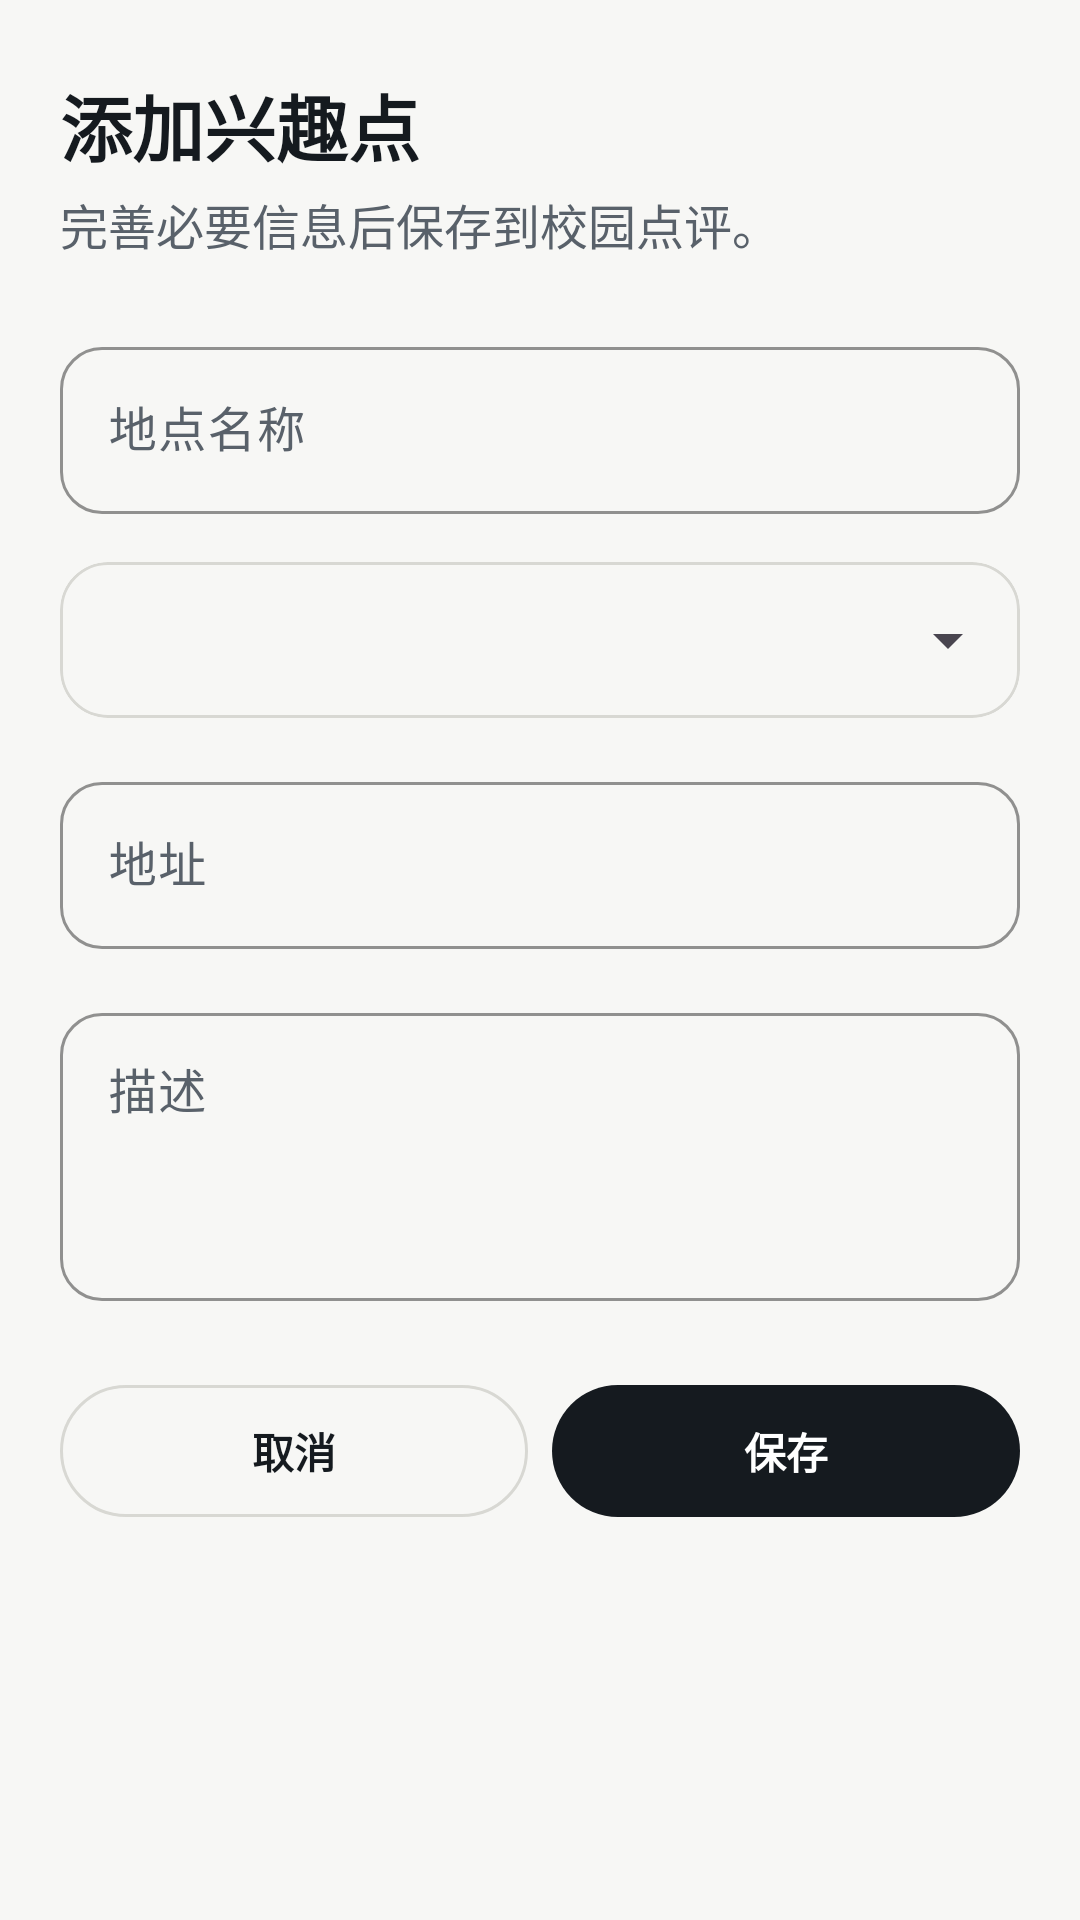

Layout XML and referenced resources for this Android screen:
<!-- AndroidManifest.xml: application theme Theme.CampusComments -->
<!-- res/layout/bottom_sheet_add_poi.xml -->
<?xml version="1.0" encoding="utf-8"?>
<androidx.core.widget.NestedScrollView xmlns:android="http://schemas.android.com/apk/res/android"
    xmlns:app="http://schemas.android.com/apk/res-auto"
    android:id="@+id/sheetScrollView"
    android:layout_width="match_parent"
    android:layout_height="match_parent"
    android:fillViewport="true">

    <LinearLayout
        android:layout_width="match_parent"
        android:layout_height="wrap_content"
        android:orientation="vertical"
        android:paddingStart="@dimen/space_page"
        android:paddingTop="@dimen/space_lg"
        android:paddingEnd="@dimen/space_page"
        android:paddingBottom="@dimen/space_lg">

        <TextView
            android:layout_width="match_parent"
            android:layout_height="wrap_content"
            android:text="添加兴趣点"
            android:textAppearance="@style/TextAppearance.Campus.Headline" />

        <TextView
            android:layout_width="match_parent"
            android:layout_height="wrap_content"
            android:layout_marginTop="@dimen/space_xs"
            android:text="完善必要信息后保存到校园点评。"
            android:textAppearance="@style/TextAppearance.Campus.Body" />

        <com.google.android.material.textfield.TextInputLayout
            style="@style/Widget.Campus.TextInputLayout"
            android:layout_width="match_parent"
            android:layout_height="wrap_content"
            android:layout_marginTop="@dimen/space_lg"
            android:hint="地点名称">

            <com.google.android.material.textfield.TextInputEditText
                android:id="@+id/sheetNameInput"
                android:layout_width="match_parent"
                android:layout_height="wrap_content"
                android:imeOptions="actionNext"
                android:inputType="text"
                android:maxLines="1" />
        </com.google.android.material.textfield.TextInputLayout>

        <com.google.android.material.card.MaterialCardView
            style="@style/Widget.Campus.Card.Outlined"
            android:layout_width="match_parent"
            android:layout_height="wrap_content"
            android:layout_marginTop="@dimen/space_md">

            <Spinner
                android:id="@+id/sheetTypeSpinner"
                android:layout_width="match_parent"
                android:layout_height="@dimen/touch_target"
                android:paddingStart="@dimen/space_md"
                android:paddingEnd="@dimen/space_md" />
        </com.google.android.material.card.MaterialCardView>

        <com.google.android.material.textfield.TextInputLayout
            style="@style/Widget.Campus.TextInputLayout"
            android:layout_width="match_parent"
            android:layout_height="wrap_content"
            android:layout_marginTop="@dimen/space_md"
            android:hint="地址">

            <com.google.android.material.textfield.TextInputEditText
                android:id="@+id/sheetAddressInput"
                android:layout_width="match_parent"
                android:layout_height="wrap_content"
                android:imeOptions="actionNext"
                android:inputType="textPostalAddress"
                android:maxLines="1" />
        </com.google.android.material.textfield.TextInputLayout>

        <com.google.android.material.textfield.TextInputLayout
            style="@style/Widget.Campus.TextInputLayout"
            android:layout_width="match_parent"
            android:layout_height="wrap_content"
            android:layout_marginTop="@dimen/space_md"
            android:hint="描述">

            <com.google.android.material.textfield.TextInputEditText
                android:id="@+id/sheetDescriptionInput"
                android:layout_width="match_parent"
                android:layout_height="96dp"
                android:gravity="top"
                android:inputType="textMultiLine" />
        </com.google.android.material.textfield.TextInputLayout>

        <LinearLayout
            android:layout_width="match_parent"
            android:layout_height="wrap_content"
            android:layout_marginTop="@dimen/space_lg"
            android:orientation="horizontal">

            <com.google.android.material.button.MaterialButton
                android:id="@+id/sheetCancelButton"
                style="@style/Widget.Campus.Button.Outlined"
                android:layout_width="0dp"
                android:layout_height="@dimen/touch_target"
                android:layout_weight="1"
                android:text="取消" />

            <com.google.android.material.button.MaterialButton
                android:id="@+id/sheetSaveButton"
                style="@style/Widget.Campus.Button"
                android:layout_width="0dp"
                android:layout_height="@dimen/touch_target"
                android:layout_marginStart="@dimen/space_sm"
                android:layout_weight="1"
                android:text="保存" />
        </LinearLayout>
    </LinearLayout>
</androidx.core.widget.NestedScrollView>
<!-- resources referenced by this layout -->
<resources>
  <dimen name="space_lg">24dp</dimen>
  <dimen name="space_md">16dp</dimen>
  <dimen name="space_page">20dp</dimen>
  <dimen name="space_sm">8dp</dimen>
  <dimen name="space_xs">4dp</dimen>
  <dimen name="touch_target">52dp</dimen>
  <style name="TextAppearance.Campus.Body" parent="TextAppearance.Material3.BodyLarge">
          <item name="android:letterSpacing">0</item>
          <item name="android:textColor">?attr/colorOnSurfaceVariant</item>
      </style>
  <style name="TextAppearance.Campus.Headline" parent="TextAppearance.Material3.HeadlineSmall">
          <item name="android:textStyle">bold</item>
          <item name="android:letterSpacing">0</item>
          <item name="android:textColor">?attr/colorOnSurface</item>
      </style>
  <style name="Widget.Campus.Button" parent="Widget.Material3.Button">
          <item name="android:minHeight">@dimen/touch_target</item>
          <item name="cornerRadius">@dimen/corner_pill</item>
          <item name="android:textStyle">bold</item>
          <item name="android:letterSpacing">0</item>
      </style>
  <style name="Widget.Campus.Button.Outlined" parent="Widget.Material3.Button.OutlinedButton">
          <item name="android:minHeight">@dimen/touch_target</item>
          <item name="cornerRadius">@dimen/corner_pill</item>
          <item name="android:textStyle">bold</item>
          <item name="android:letterSpacing">0</item>
      </style>
  <style name="Widget.Campus.Card.Outlined" parent="Widget.Material3.CardView.Outlined">
          <item name="cardCornerRadius">@dimen/corner_lg</item>
          <item name="strokeColor">?attr/colorOutline</item>
          <item name="strokeWidth">1dp</item>
          <item name="cardBackgroundColor">?attr/colorSurface</item>
      </style>
  <style name="Widget.Campus.TextInputLayout" parent="Widget.Material3.TextInputLayout.OutlinedBox">
          <item name="boxCornerRadiusTopStart">@dimen/corner_md</item>
          <item name="boxCornerRadiusTopEnd">@dimen/corner_md</item>
          <item name="boxCornerRadiusBottomStart">@dimen/corner_md</item>
          <item name="boxCornerRadiusBottomEnd">@dimen/corner_md</item>
          <item name="boxStrokeColor">?attr/colorOutline</item>
          <item name="hintTextColor">?attr/colorOnSurfaceVariant</item>
      </style>
  <style name="Theme.CampusComments" parent="Base.Theme.CampusComments" />
  <dimen name="corner_pill">999dp</dimen>
  <dimen name="corner_lg">16dp</dimen>
  <dimen name="corner_md">14dp</dimen>
  <color name="campus_primary">#151A1F</color>
  <color name="campus_on_primary">#FFFFFF</color>
  <color name="campus_primary_container">#ECEDEA</color>
  <color name="campus_on_primary_container">#111416</color>
  <color name="campus_secondary">#52616F</color>
  <color name="campus_on_secondary">#FFFFFF</color>
  <color name="campus_secondary_container">#E6EBEF</color>
  <color name="campus_on_secondary_container">#101820</color>
  <color name="campus_tertiary">#D97836</color>
  <color name="campus_on_tertiary">#FFFFFF</color>
  <color name="campus_tertiary_container">#FFE0C5</color>
  <color name="campus_on_tertiary_container">#331B09</color>
  <color name="campus_background">#F7F7F5</color>
  <color name="campus_on_background">#151A1F</color>
  <color name="campus_surface">#F7F7F5</color>
  <color name="campus_on_surface">#151A1F</color>
  <color name="campus_surface_variant">#E8E8E4</color>
  <color name="campus_on_surface_variant">#59616A</color>
  <color name="campus_surface_container">#FFFFFF</color>
  <color name="campus_surface_container_high">#EFEFEB</color>
  <color name="campus_outline">#D8D8D3</color>
  <color name="campus_error">#BA1A1A</color>
  <color name="campus_on_error">#FFFFFF</color>
</resources>
